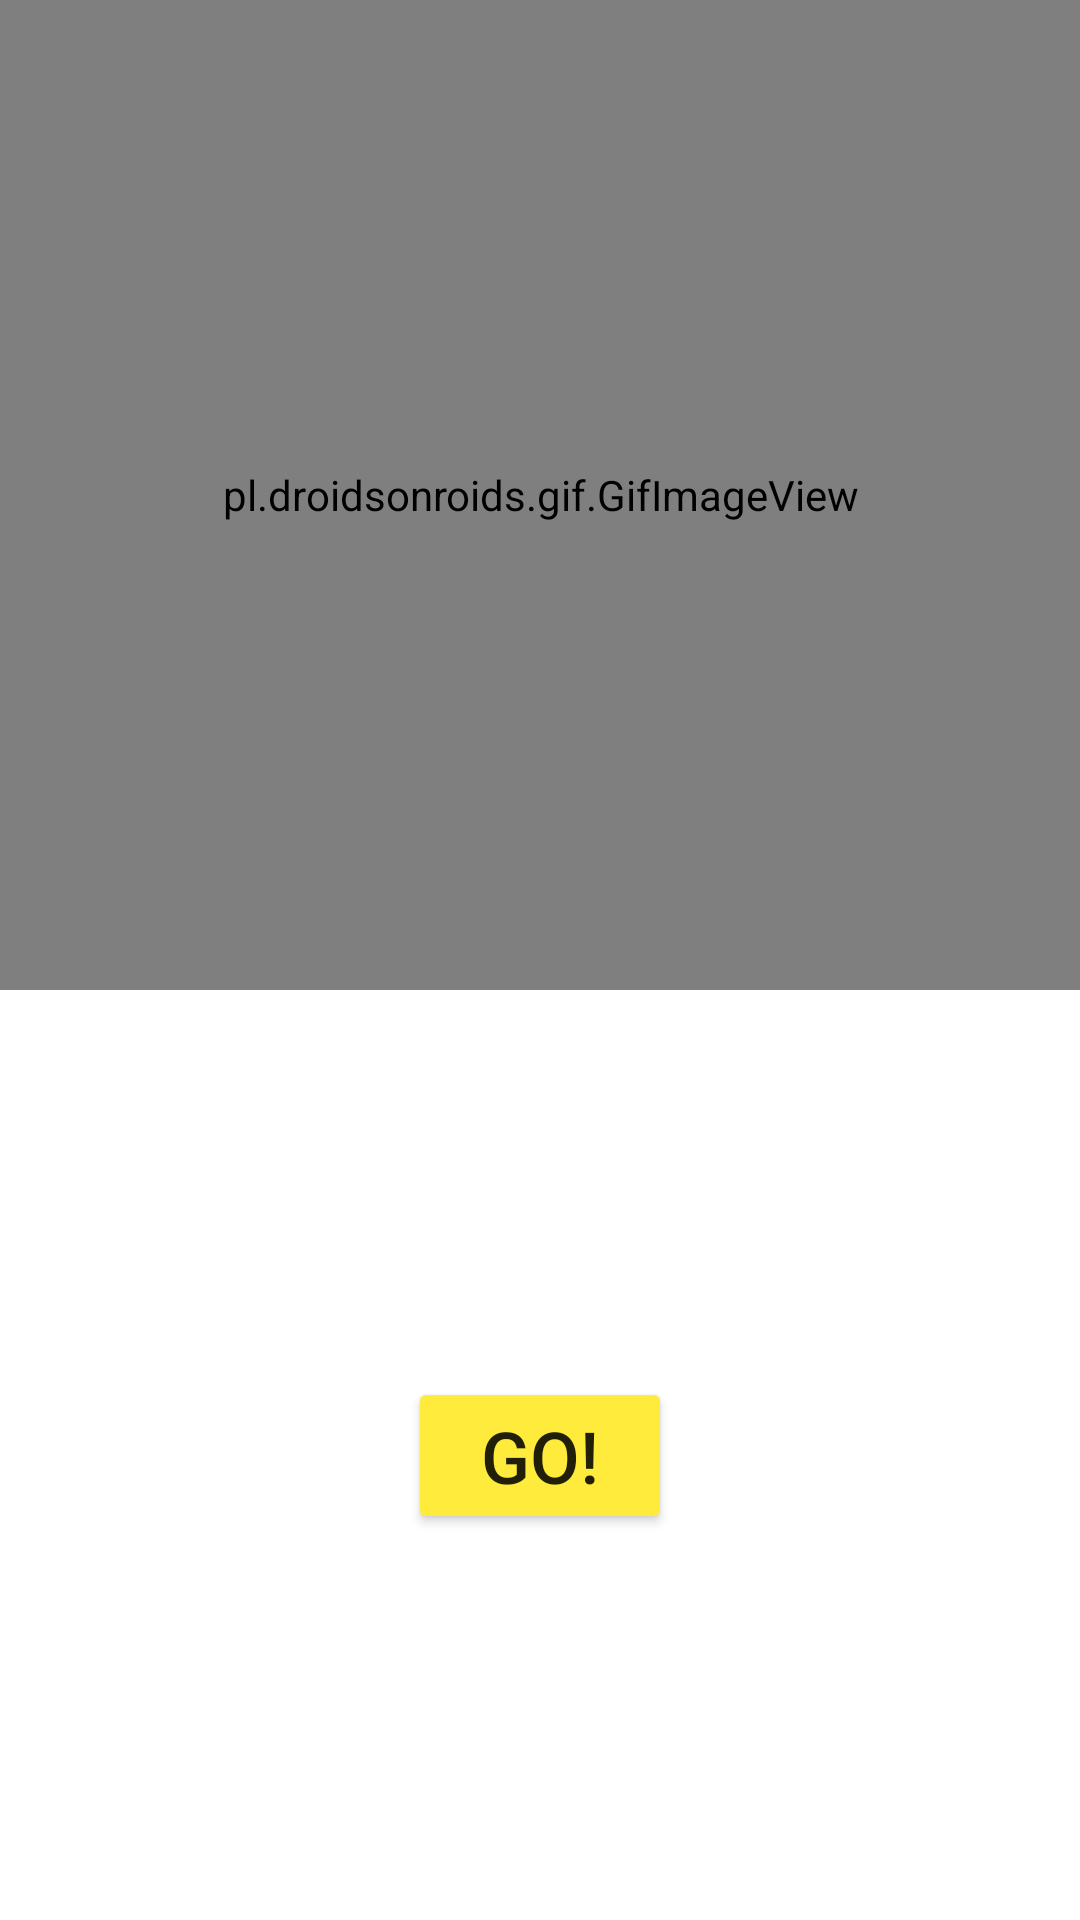

This screen was rendered from an Android layout file. Write that file and the resources it references.
<!-- AndroidManifest.xml: application theme Theme.Fitness_app -->
<!-- res/layout/fragment_start.xml -->
<?xml version="1.0" encoding="utf-8"?>
<androidx.constraintlayout.widget.ConstraintLayout xmlns:android="http://schemas.android.com/apk/res/android"
    xmlns:tools="http://schemas.android.com/tools"
    android:layout_width="match_parent"
    android:layout_height="match_parent"
    xmlns:app="http://schemas.android.com/apk/res-auto"
    tools:context=".StartFragment">

    <pl.droidsonroids.gif.GifImageView
        android:id="@+id/imageView"
        android:layout_width="399dp"
        android:layout_height="330dp"
        android:src="@drawable/about"
        app:layout_constraintEnd_toEndOf="parent"
        app:layout_constraintHorizontal_bias="0.5"
        app:layout_constraintStart_toStartOf="parent"
        app:layout_constraintTop_toTopOf="parent" />

    <Button
        android:id="@+id/go_button"
        android:layout_width="wrap_content"
        android:layout_height="wrap_content"
        android:layout_marginTop="8dp"
        android:layout_marginBottom="8dp"
        android:backgroundTint="#FFEB3B"
        android:text="@string/go_button"
        android:textSize="24sp"
        app:layout_constraintBottom_toBottomOf="parent"
        app:layout_constraintEnd_toEndOf="parent"
        app:layout_constraintHorizontal_bias="0.5"
        app:layout_constraintStart_toStartOf="parent"
        app:layout_constraintTop_toBottomOf="@+id/imageView" />

</androidx.constraintlayout.widget.ConstraintLayout>
<!-- resources referenced by this layout -->
<resources>
  <string name="go_button">GO!</string>
  <style name="Theme.Fitness_app" parent="Theme.MaterialComponents.DayNight.DarkActionBar">
          
          <item name="colorPrimary">@color/purple_500</item>
          <item name="colorPrimaryVariant">@color/purple_700</item>
          <item name="colorOnPrimary">@color/white</item>
          
          <item name="colorSecondary">@color/teal_200</item>
          <item name="colorSecondaryVariant">@color/teal_700</item>
          <item name="colorOnSecondary">@color/black</item>
          
          <item name="android:statusBarColor" tools:targetApi="l">?attr/colorPrimaryVariant</item>
          
      </style>
  <color name="purple_500">#FF6200EE</color>
  <color name="purple_700">#FF3700B3</color>
  <color name="white">#FFFFFFFF</color>
  <color name="teal_200">#FF03DAC5</color>
  <color name="teal_700">#FF018786</color>
  <color name="black">#FF000000</color>
</resources>
